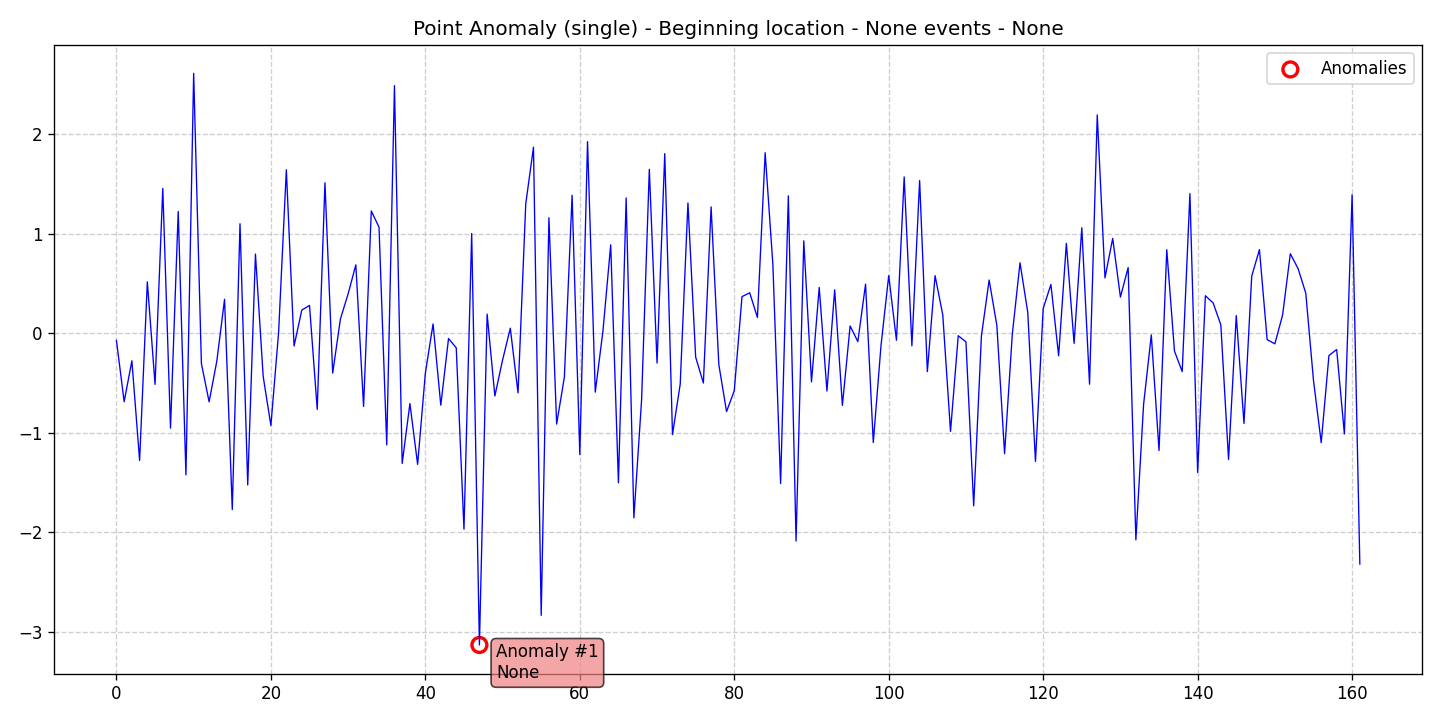

The data file committed next to this chart (first rows):
data, stationary, det_lin_up, det_lin_down, det_quad, det_cubic, det_exp, det_damped, stoc_trend, volatility, single_seas, multiple_seas, point_anom_single, point_anom_multi, collect_anom, context_anom, mean_shift, var_shift, trend_shift, date, is_break, is_anomaly, is_multi, location_beginning
-0.07344, 0, 0, 0, 0, 0, 0, 0, 0, 0, 0, 0, 1, 0, 0, 0, 0, 0, 0, 2020-01-01, 0, 0, 0, 1
-0.6894, 0, 0, 0, 0, 0, 0, 0, 0, 0, 0, 0, 1, 0, 0, 0, 0, 0, 0, 2020-01-02, 0, 0, 0, 1
-0.2783, 0, 0, 0, 0, 0, 0, 0, 0, 0, 0, 0, 1, 0, 0, 0, 0, 0, 0, 2020-01-03, 0, 0, 0, 1
-1.28, 0, 0, 0, 0, 0, 0, 0, 0, 0, 0, 0, 1, 0, 0, 0, 0, 0, 0, 2020-01-04, 0, 0, 0, 1
0.515, 0, 0, 0, 0, 0, 0, 0, 0, 0, 0, 0, 1, 0, 0, 0, 0, 0, 0, 2020-01-05, 0, 0, 0, 1
-0.5157, 0, 0, 0, 0, 0, 0, 0, 0, 0, 0, 0, 1, 0, 0, 0, 0, 0, 0, 2020-01-06, 0, 0, 0, 1
1.454, 0, 0, 0, 0, 0, 0, 0, 0, 0, 0, 0, 1, 0, 0, 0, 0, 0, 0, 2020-01-07, 0, 0, 0, 1
-0.9551, 0, 0, 0, 0, 0, 0, 0, 0, 0, 0, 0, 1, 0, 0, 0, 0, 0, 0, 2020-01-08, 0, 0, 0, 1
1.222, 0, 0, 0, 0, 0, 0, 0, 0, 0, 0, 0, 1, 0, 0, 0, 0, 0, 0, 2020-01-09, 0, 0, 0, 1
-1.425, 0, 0, 0, 0, 0, 0, 0, 0, 0, 0, 0, 1, 0, 0, 0, 0, 0, 0, 2020-01-10, 0, 0, 0, 1
2.61, 0, 0, 0, 0, 0, 0, 0, 0, 0, 0, 0, 1, 0, 0, 0, 0, 0, 0, 2020-01-11, 0, 0, 0, 1
-0.3057, 0, 0, 0, 0, 0, 0, 0, 0, 0, 0, 0, 1, 0, 0, 0, 0, 0, 0, 2020-01-12, 0, 0, 0, 1
-0.6904, 0, 0, 0, 0, 0, 0, 0, 0, 0, 0, 0, 1, 0, 0, 0, 0, 0, 0, 2020-01-13, 0, 0, 0, 1
-0.2803, 0, 0, 0, 0, 0, 0, 0, 0, 0, 0, 0, 1, 0, 0, 0, 0, 0, 0, 2020-01-14, 0, 0, 0, 1
0.34, 0, 0, 0, 0, 0, 0, 0, 0, 0, 0, 0, 1, 0, 0, 0, 0, 0, 0, 2020-01-15, 0, 0, 0, 1
-1.773, 0, 0, 0, 0, 0, 0, 0, 0, 0, 0, 0, 1, 0, 0, 0, 0, 0, 0, 2020-01-16, 0, 0, 0, 1
1.099, 0, 0, 0, 0, 0, 0, 0, 0, 0, 0, 0, 1, 0, 0, 0, 0, 0, 0, 2020-01-17, 0, 0, 0, 1
-1.526, 0, 0, 0, 0, 0, 0, 0, 0, 0, 0, 0, 1, 0, 0, 0, 0, 0, 0, 2020-01-18, 0, 0, 0, 1
0.7943, 0, 0, 0, 0, 0, 0, 0, 0, 0, 0, 0, 1, 0, 0, 0, 0, 0, 0, 2020-01-19, 0, 0, 0, 1
-0.4352, 0, 0, 0, 0, 0, 0, 0, 0, 0, 0, 0, 1, 0, 0, 0, 0, 0, 0, 2020-01-20, 0, 0, 0, 1
-0.929, 0, 0, 0, 0, 0, 0, 0, 0, 0, 0, 0, 1, 0, 0, 0, 0, 0, 0, 2020-01-21, 0, 0, 0, 1
0.008531, 0, 0, 0, 0, 0, 0, 0, 0, 0, 0, 0, 1, 0, 0, 0, 0, 0, 0, 2020-01-22, 0, 0, 0, 1
1.641, 0, 0, 0, 0, 0, 0, 0, 0, 0, 0, 0, 1, 0, 0, 0, 0, 0, 0, 2020-01-23, 0, 0, 0, 1
-0.1298, 0, 0, 0, 0, 0, 0, 0, 0, 0, 0, 0, 1, 0, 0, 0, 0, 0, 0, 2020-01-24, 0, 0, 0, 1
0.2312, 0, 0, 0, 0, 0, 0, 0, 0, 0, 0, 0, 1, 0, 0, 0, 0, 0, 0, 2020-01-25, 0, 0, 0, 1
0.2781, 0, 0, 0, 0, 0, 0, 0, 0, 0, 0, 0, 1, 0, 0, 0, 0, 0, 0, 2020-01-26, 0, 0, 0, 1
-0.766, 0, 0, 0, 0, 0, 0, 0, 0, 0, 0, 0, 1, 0, 0, 0, 0, 0, 0, 2020-01-27, 0, 0, 0, 1
1.511, 0, 0, 0, 0, 0, 0, 0, 0, 0, 0, 0, 1, 0, 0, 0, 0, 0, 0, 2020-01-28, 0, 0, 0, 1
-0.4021, 0, 0, 0, 0, 0, 0, 0, 0, 0, 0, 0, 1, 0, 0, 0, 0, 0, 0, 2020-01-29, 0, 0, 0, 1
0.1408, 0, 0, 0, 0, 0, 0, 0, 0, 0, 0, 0, 1, 0, 0, 0, 0, 0, 0, 2020-01-30, 0, 0, 0, 1
0.395, 0, 0, 0, 0, 0, 0, 0, 0, 0, 0, 0, 1, 0, 0, 0, 0, 0, 0, 2020-01-31, 0, 0, 0, 1
0.686, 0, 0, 0, 0, 0, 0, 0, 0, 0, 0, 0, 1, 0, 0, 0, 0, 0, 0, 2020-02-01, 0, 0, 0, 1
-0.7376, 0, 0, 0, 0, 0, 0, 0, 0, 0, 0, 0, 1, 0, 0, 0, 0, 0, 0, 2020-02-02, 0, 0, 0, 1
1.228, 0, 0, 0, 0, 0, 0, 0, 0, 0, 0, 0, 1, 0, 0, 0, 0, 0, 0, 2020-02-03, 0, 0, 0, 1
1.064, 0, 0, 0, 0, 0, 0, 0, 0, 0, 0, 0, 1, 0, 0, 0, 0, 0, 0, 2020-02-04, 0, 0, 0, 1
-1.123, 0, 0, 0, 0, 0, 0, 0, 0, 0, 0, 0, 1, 0, 0, 0, 0, 0, 0, 2020-02-05, 0, 0, 0, 1
2.487, 0, 0, 0, 0, 0, 0, 0, 0, 0, 0, 0, 1, 0, 0, 0, 0, 0, 0, 2020-02-06, 0, 0, 0, 1
-1.309, 0, 0, 0, 0, 0, 0, 0, 0, 0, 0, 0, 1, 0, 0, 0, 0, 0, 0, 2020-02-07, 0, 0, 0, 1
-0.7082, 0, 0, 0, 0, 0, 0, 0, 0, 0, 0, 0, 1, 0, 0, 0, 0, 0, 0, 2020-02-08, 0, 0, 0, 1
-1.319, 0, 0, 0, 0, 0, 0, 0, 0, 0, 0, 0, 1, 0, 0, 0, 0, 0, 0, 2020-02-09, 0, 0, 0, 1
-0.4024, 0, 0, 0, 0, 0, 0, 0, 0, 0, 0, 0, 1, 0, 0, 0, 0, 0, 0, 2020-02-10, 0, 0, 0, 1
0.09224, 0, 0, 0, 0, 0, 0, 0, 0, 0, 0, 0, 1, 0, 0, 0, 0, 0, 0, 2020-02-11, 0, 0, 0, 1
-0.7246, 0, 0, 0, 0, 0, 0, 0, 0, 0, 0, 0, 1, 0, 0, 0, 0, 0, 0, 2020-02-12, 0, 0, 0, 1
-0.05481, 0, 0, 0, 0, 0, 0, 0, 0, 0, 0, 0, 1, 0, 0, 0, 0, 0, 0, 2020-02-13, 0, 0, 0, 1
-0.148, 0, 0, 0, 0, 0, 0, 0, 0, 0, 0, 0, 1, 0, 0, 0, 0, 0, 0, 2020-02-14, 0, 0, 0, 1
-1.97, 0, 0, 0, 0, 0, 0, 0, 0, 0, 0, 0, 1, 0, 0, 0, 0, 0, 0, 2020-02-15, 0, 0, 0, 1
1.001, 0, 0, 0, 0, 0, 0, 0, 0, 0, 0, 0, 1, 0, 0, 0, 0, 0, 0, 2020-02-16, 0, 0, 0, 1
-3.134, 0, 0, 0, 0, 0, 0, 0, 0, 0, 0, 0, 1, 0, 0, 0, 0, 0, 0, 2020-02-17, 0, 1, 0, 1
0.1904, 0, 0, 0, 0, 0, 0, 0, 0, 0, 0, 0, 1, 0, 0, 0, 0, 0, 0, 2020-02-18, 0, 0, 0, 1
-0.6321, 0, 0, 0, 0, 0, 0, 0, 0, 0, 0, 0, 1, 0, 0, 0, 0, 0, 0, 2020-02-19, 0, 0, 0, 1
-0.2702, 0, 0, 0, 0, 0, 0, 0, 0, 0, 0, 0, 1, 0, 0, 0, 0, 0, 0, 2020-02-20, 0, 0, 0, 1
0.04898, 0, 0, 0, 0, 0, 0, 0, 0, 0, 0, 0, 1, 0, 0, 0, 0, 0, 0, 2020-02-21, 0, 0, 0, 1
-0.6009, 0, 0, 0, 0, 0, 0, 0, 0, 0, 0, 0, 1, 0, 0, 0, 0, 0, 0, 2020-02-22, 0, 0, 0, 1
1.299, 0, 0, 0, 0, 0, 0, 0, 0, 0, 0, 0, 1, 0, 0, 0, 0, 0, 0, 2020-02-23, 0, 0, 0, 1
1.868, 0, 0, 0, 0, 0, 0, 0, 0, 0, 0, 0, 1, 0, 0, 0, 0, 0, 0, 2020-02-24, 0, 0, 0, 1
-2.837, 0, 0, 0, 0, 0, 0, 0, 0, 0, 0, 0, 1, 0, 0, 0, 0, 0, 0, 2020-02-25, 0, 0, 0, 1
1.159, 0, 0, 0, 0, 0, 0, 0, 0, 0, 0, 0, 1, 0, 0, 0, 0, 0, 0, 2020-02-26, 0, 0, 0, 1
-0.914, 0, 0, 0, 0, 0, 0, 0, 0, 0, 0, 0, 1, 0, 0, 0, 0, 0, 0, 2020-02-27, 0, 0, 0, 1
-0.4435, 0, 0, 0, 0, 0, 0, 0, 0, 0, 0, 0, 1, 0, 0, 0, 0, 0, 0, 2020-02-28, 0, 0, 0, 1
1.385, 0, 0, 0, 0, 0, 0, 0, 0, 0, 0, 0, 1, 0, 0, 0, 0, 0, 0, 2020-02-29, 0, 0, 0, 1
... 102 more rows
